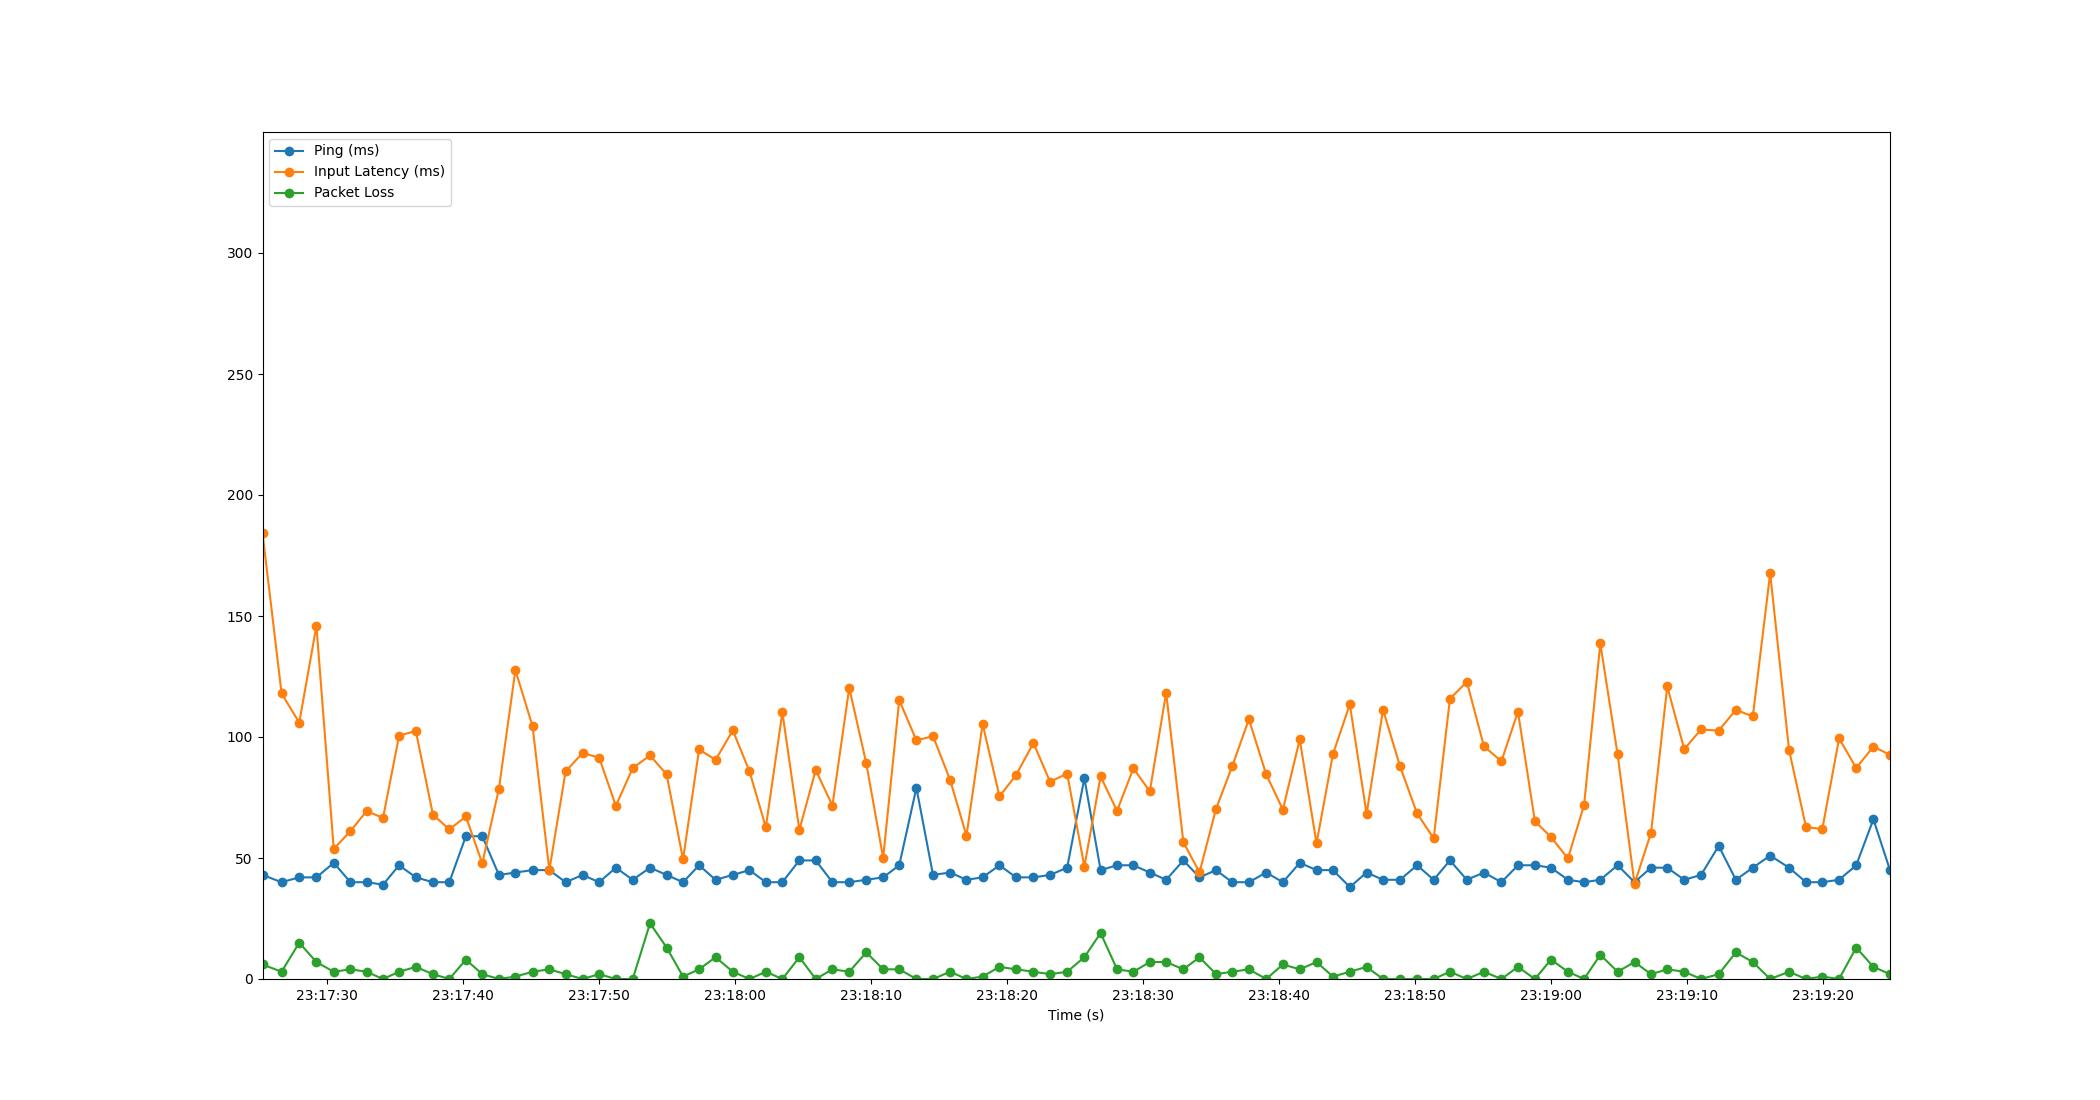

The table this chart was drawn from, first rows:
Time, Timestamp, Ping, Packet Loss, Input Latency
1.9073486328125e-06, 2023-07-18 23:17:25.225220, 43, 6, 184.3
1.403, 2023-07-18 23:17:26.628288, 40, 3, 118
2.701, 2023-07-18 23:17:27.926241, 42, 15, 105.9
3.965, 2023-07-18 23:17:29.189923, 42, 7, 145.9
5.239, 2023-07-18 23:17:30.464182, 48, 3, 53.74
6.466, 2023-07-18 23:17:31.691011, 40, 4, 61.12
7.659, 2023-07-18 23:17:32.884215, 40, 3, 69.37
8.863, 2023-07-18 23:17:34.088182, 39, 0, 66.57
10.05, 2023-07-18 23:17:35.271079, 47, 3, 100.5
11.27, 2023-07-18 23:17:36.497540, 42, 5, 102.5
12.53, 2023-07-18 23:17:37.759217, 40, 2, 67.93
13.74, 2023-07-18 23:17:38.962888, 40, 0, 61.81
14.95, 2023-07-18 23:17:40.180200, 59, 8, 67.16
16.16, 2023-07-18 23:17:41.387541, 59, 2, 47.76
17.39, 2023-07-18 23:17:42.610637, 43, 0, 78.67
18.6, 2023-07-18 23:17:43.822037, 44, 1, 127.6
19.86, 2023-07-18 23:17:45.083353, 45, 3, 104.4
21.09, 2023-07-18 23:17:46.317366, 45, 4, 44.97
22.29, 2023-07-18 23:17:47.515694, 40, 2, 85.78
23.54, 2023-07-18 23:17:48.762284, 43, 0, 93.37
24.76, 2023-07-18 23:17:49.980244, 40, 2, 91.48
25.98, 2023-07-18 23:17:51.207620, 46, 0, 71.56
27.22, 2023-07-18 23:17:52.448244, 41, 0, 87.16
28.5, 2023-07-18 23:17:53.723420, 46, 23, 92.39
29.72, 2023-07-18 23:17:54.943234, 43, 13, 84.53
30.92, 2023-07-18 23:17:56.149664, 40, 1, 49.39
32.1, 2023-07-18 23:17:57.328225, 47, 4, 94.88
33.31, 2023-07-18 23:17:58.540014, 41, 9, 90.56
34.58, 2023-07-18 23:17:59.809369, 43, 3, 102.7
35.81, 2023-07-18 23:18:01.031517, 45, 0, 85.88
37.01, 2023-07-18 23:18:02.238678, 40, 3, 62.69
38.23, 2023-07-18 23:18:03.453375, 40, 0, 110.2
39.48, 2023-07-18 23:18:04.701601, 49, 9, 61.59
40.68, 2023-07-18 23:18:05.906290, 49, 0, 86.33
41.91, 2023-07-18 23:18:07.134887, 40, 4, 71.65
43.15, 2023-07-18 23:18:08.371414, 40, 3, 120.3
44.39, 2023-07-18 23:18:09.620032, 41, 11, 89.23
45.64, 2023-07-18 23:18:10.866744, 42, 4, 50.07
46.82, 2023-07-18 23:18:12.048226, 47, 4, 115.2
48.09, 2023-07-18 23:18:13.310727, 79, 0, 98.62
49.31, 2023-07-18 23:18:14.531939, 43, 0, 100.3
50.56, 2023-07-18 23:18:15.783375, 44, 3, 82.37
51.77, 2023-07-18 23:18:16.993373, 41, 0, 59.2
52.95, 2023-07-18 23:18:18.177276, 42, 1, 105.4
54.19, 2023-07-18 23:18:19.419865, 47, 5, 75.49
55.41, 2023-07-18 23:18:20.634681, 42, 4, 84.24
56.69, 2023-07-18 23:18:21.915376, 42, 3, 97.51
57.91, 2023-07-18 23:18:23.139120, 43, 2, 81.52
59.17, 2023-07-18 23:18:24.395442, 46, 3, 84.89
60.44, 2023-07-18 23:18:25.661740, 83, 9, 46.45
61.63, 2023-07-18 23:18:26.854116, 45, 19, 83.69
62.84, 2023-07-18 23:18:28.064019, 47, 4, 69.46
64.04, 2023-07-18 23:18:29.264185, 47, 3, 87.06
65.25, 2023-07-18 23:18:30.475049, 44, 7, 77.54
66.45, 2023-07-18 23:18:31.674725, 41, 7, 118.3
67.72, 2023-07-18 23:18:32.944215, 49, 4, 56.5
68.9, 2023-07-18 23:18:34.125300, 42, 9, 44.07
70.12, 2023-07-18 23:18:35.342477, 45, 2, 70.29
71.3, 2023-07-18 23:18:36.529401, 40, 3, 87.86
72.54, 2023-07-18 23:18:37.761313, 40, 4, 107.3
... 38 more rows
